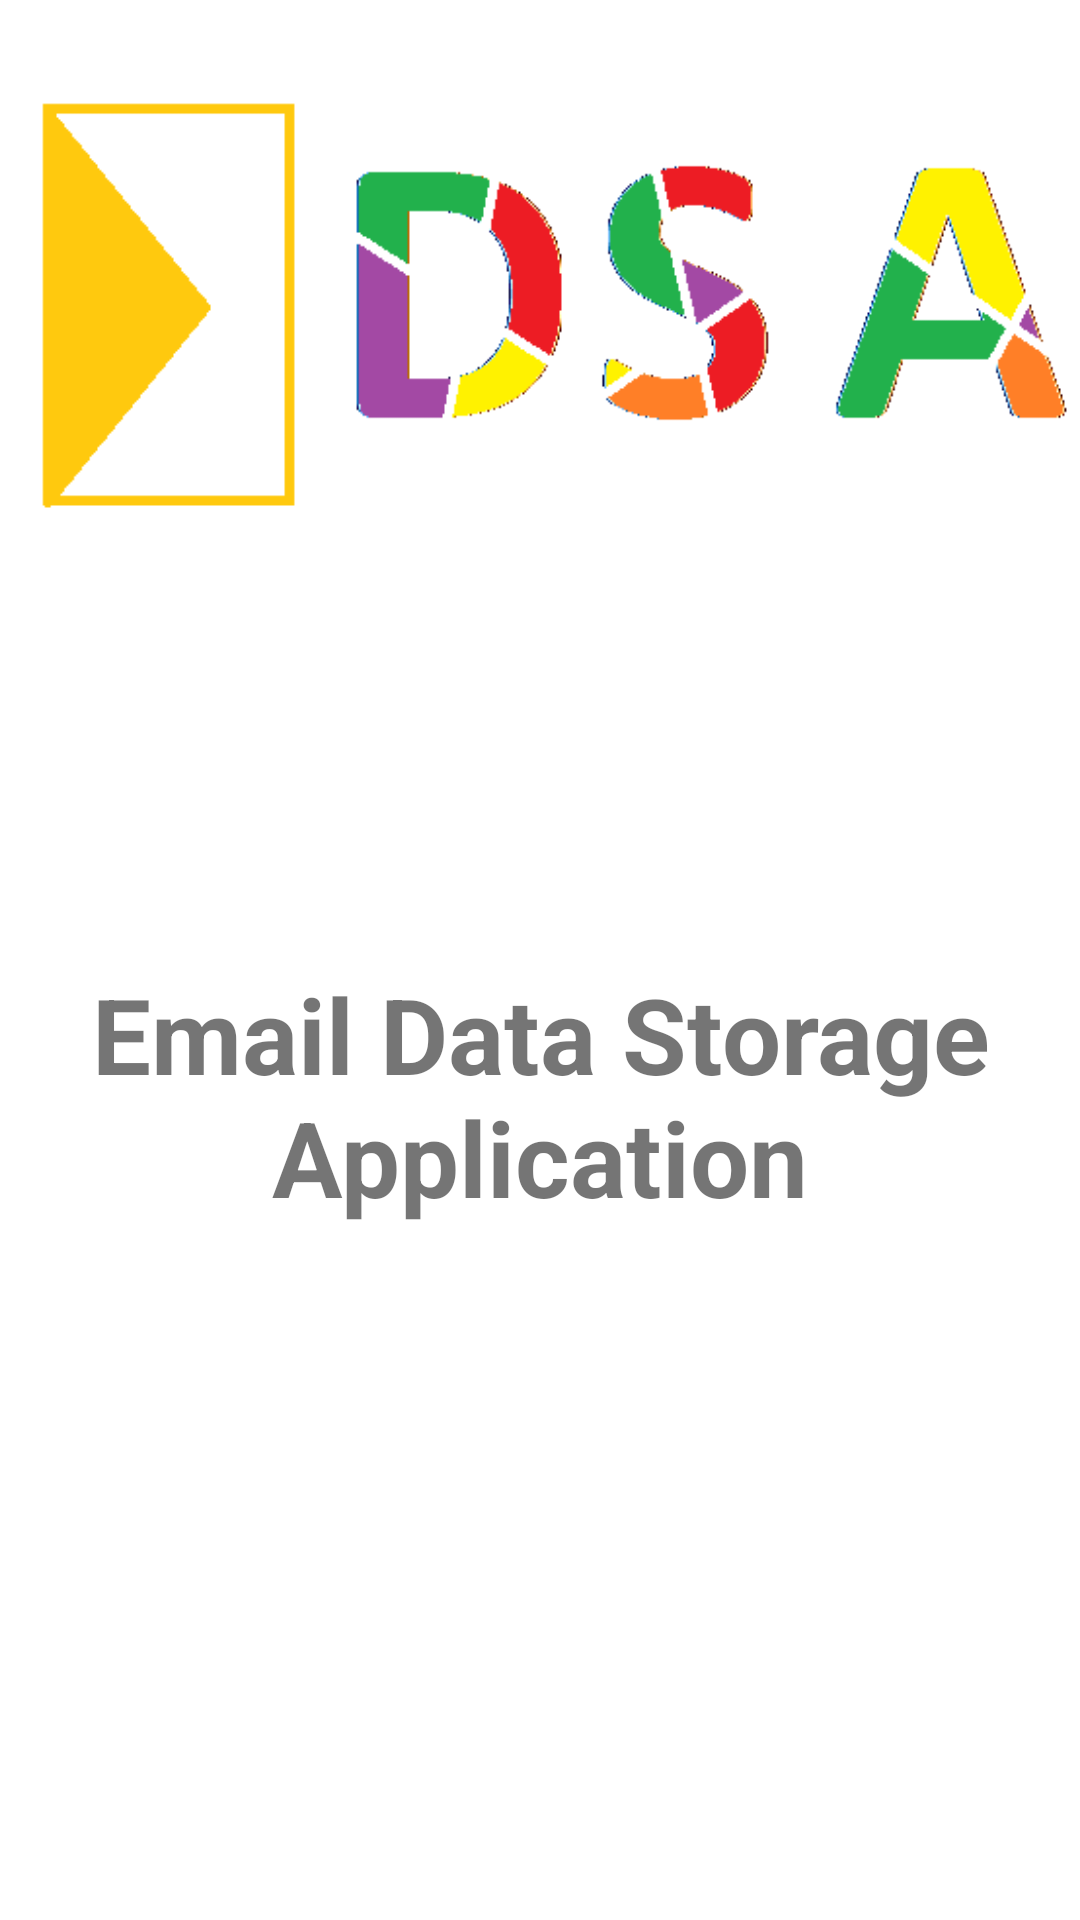

Layout XML and referenced resources for this Android screen:
<!-- AndroidManifest.xml: activity theme Theme.AppCompat.Light.NoActionBar -->
<!-- res/layout/splash_screen.xml -->
<?xml version="1.0" encoding="utf-8"?>
<androidx.constraintlayout.widget.ConstraintLayout
    xmlns:android="http://schemas.android.com/apk/res/android"
    xmlns:app="http://schemas.android.com/apk/res-auto"
    android:background="@color/blanco"
    android:layout_width="match_parent"
    android:layout_height="match_parent">

    <ImageView
        android:id="@+id/img_logo"
        android:layout_width="match_parent"
        android:layout_height="wrap_content"
        android:layout_centerHorizontal="true"
        android:contentDescription="@string/img_description"
        android:src="@drawable/edsa_logo_light"
        app:layout_constraintBottom_toTopOf="@+id/textView"
        app:layout_constraintEnd_toEndOf="parent"
        app:layout_constraintHorizontal_bias="0.473"
        app:layout_constraintStart_toStartOf="parent"
        app:layout_constraintTop_toTopOf="parent" />

    <TextView
        android:id="@+id/textView"
        android:layout_width="match_parent"
        android:layout_height="wrap_content"
        android:layout_below="@id/img_logo"
        android:layout_alignParentBottom="true"
        android:layout_marginStart="10dp"
        android:layout_marginTop="75dp"
        android:layout_marginEnd="10dp"
        android:layout_marginBottom="270dp"
        android:gravity="center_horizontal"
        android:text="@string/app_name_extended"
        android:textSize="35sp"
        android:textStyle="bold"
        app:layout_constraintBottom_toBottomOf="parent"
        app:layout_constraintEnd_toEndOf="parent"
        app:layout_constraintHorizontal_bias="0.500"
        app:layout_constraintStart_toStartOf="parent"
        app:layout_constraintTop_toBottomOf="@+id/img_logo"
        app:layout_constraintVertical_bias="0.0" />

</androidx.constraintlayout.widget.ConstraintLayout>
<!-- resources referenced by this layout -->
<resources>
  <color name="blanco">#FFFFFF</color>
  <!-- drawable edsa_logo_light: png bitmap (drawable, 7640 bytes) -->
  <string name="app_name_extended">Email Data Storage Application</string>
  <string name="img_description">imageview</string>
</resources>
